Image classification data set "kumquat" (conglam56/AutoSort-IoT on GitHub). Class labels (3): green, reject, ripe.

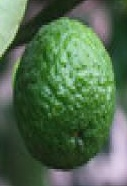
Label: green

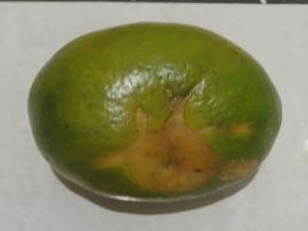
Label: reject

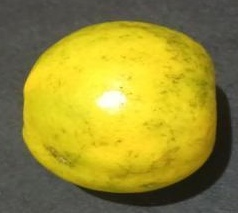
Label: ripe

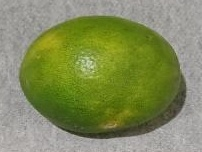
Label: green

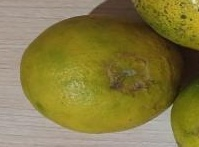
Label: reject

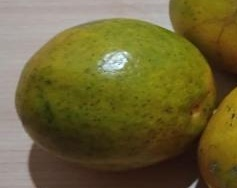
Label: ripe
